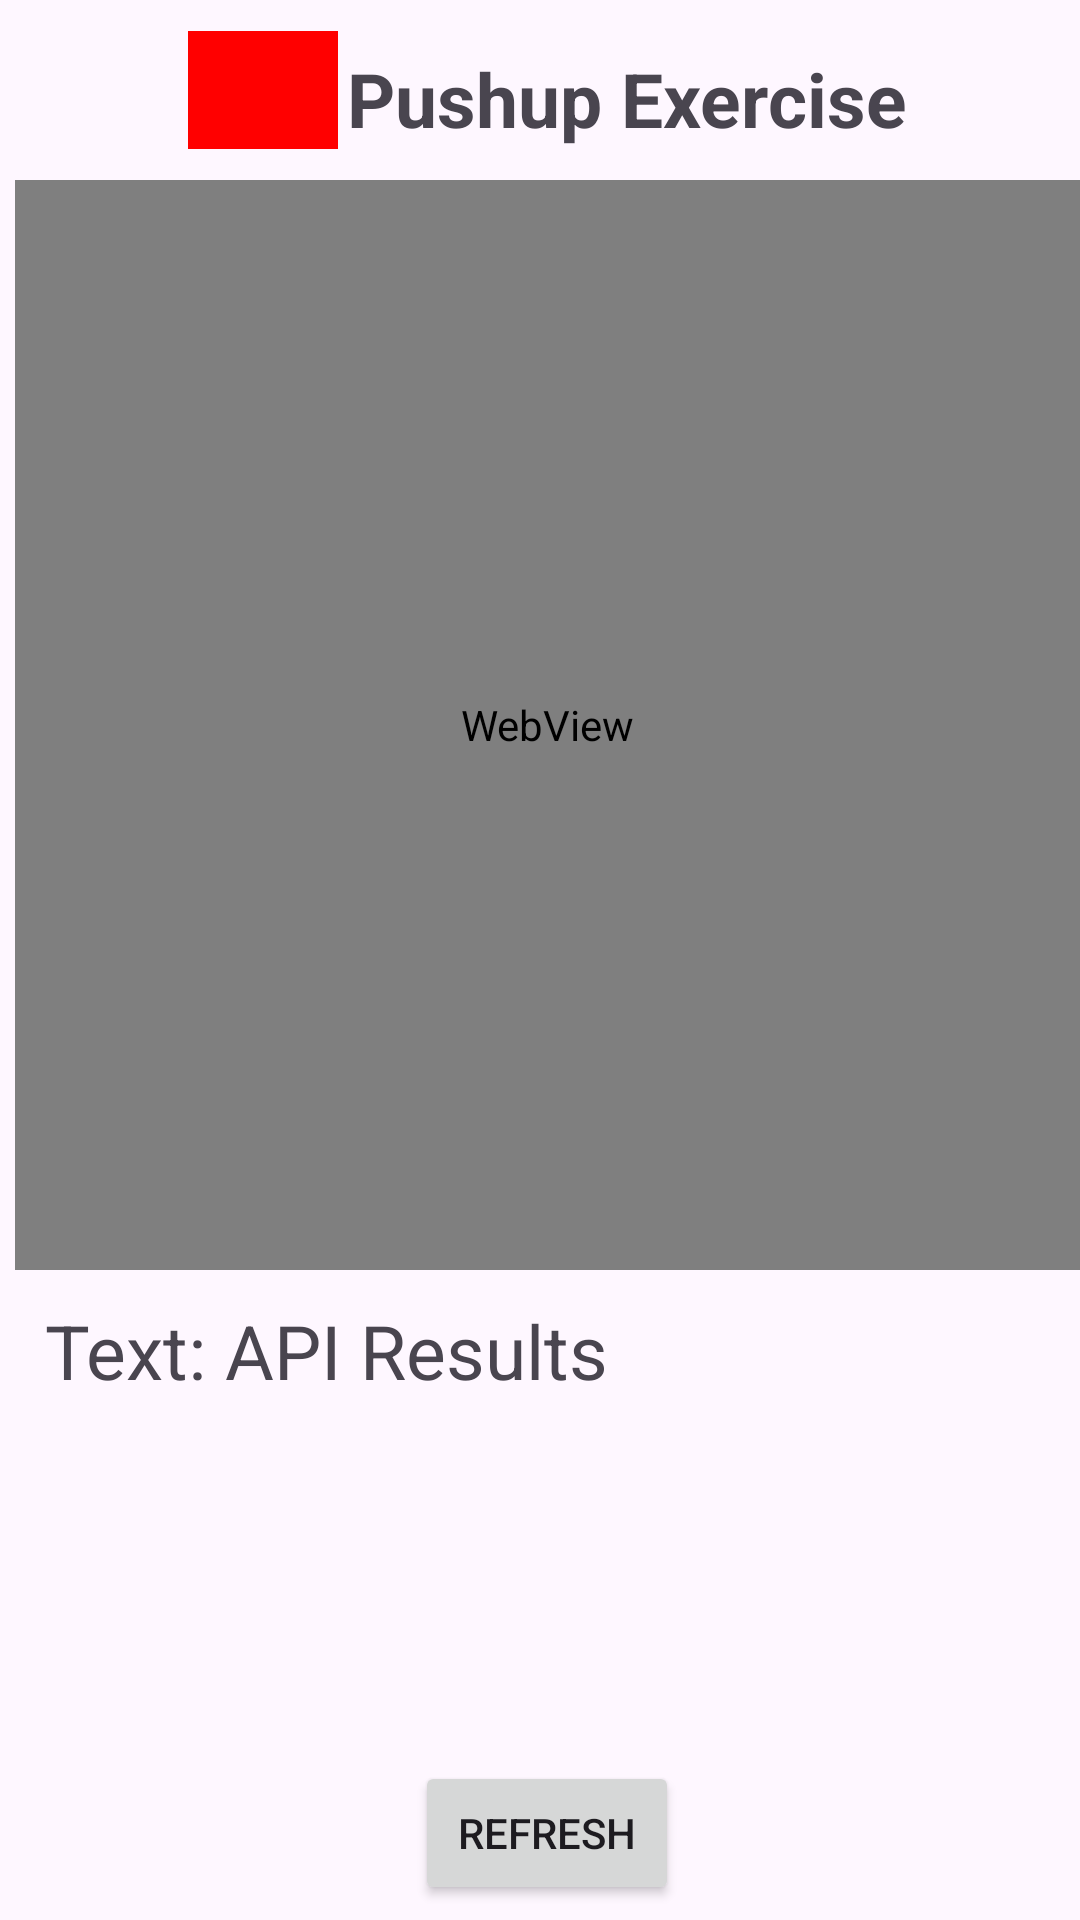

The Android layout XML behind this screen, and the referenced resources:
<!-- AndroidManifest.xml: application theme Theme.PoseTrackerDemo -->
<!-- res/layout/fragment_pushup.xml -->
<?xml version="1.0" encoding="utf-8"?>
<FrameLayout xmlns:android="http://schemas.android.com/apk/res/android"
    android:id="@+id/fragmentContainer"
    android:layout_width="match_parent"
    android:layout_height="match_parent">

    <LinearLayout
        android:id="@+id/main"
        android:layout_width="fill_parent"
        android:layout_height="fill_parent"
        android:orientation="vertical"
        android:layout_marginLeft="5dp"
        >

        
        <LinearLayout
            android:id="@+id/topLayout"
            android:layout_width="match_parent"
            android:layout_height="wrap_content"
            android:orientation="horizontal"
            android:padding="5dp"
            android:gravity="center_horizontal"
            >

            
            <ImageView
                android:id="@+id/imgLunge"
                android:layout_width="50dp"
                android:layout_height="50dp"
                android:src="@drawable/pushup"
                android:contentDescription="Lunge Image"
                android:scaleType="fitCenter" />

            
            <TextView
                android:id="@+id/tvLungeText"
                android:layout_width="wrap_content"
                android:layout_height="wrap_content"
                android:text="Pushup Exercise"
                android:textSize="25sp"
                android:textStyle="bold"
                android:layout_marginLeft="3dp"
                android:layout_marginTop="11dp" />
        </LinearLayout>

        
        <WebView
            android:id="@+id/webView"
            android:layout_width="fill_parent"
            android:layout_height="wrap_content"
            android:layout_gravity="top"
            android:layout_weight="3" />

        
        <LinearLayout
            android:layout_width="fill_parent"
            android:layout_height="wrap_content"
            android:layout_gravity="top"
            android:layout_weight="1"
            android:orientation="vertical"
            android:gravity="center"
            android:padding="5dp">

            
            <TextView
                android:id="@+id/textApiResults"
                android:layout_width="match_parent"
                android:layout_height="wrap_content"
                android:layout_margin="5dp"
                android:layout_weight="1"
                android:breakStrategy="simple"
                android:textSize="25sp"
                android:ellipsize="none"
                android:singleLine="false"
                android:text="Text: API Results"
                android:layout_marginLeft="5dp"/>

            
            <Button
                android:id="@+id/btnRefreshWebview"
                android:layout_width="wrap_content"
                android:layout_height="wrap_content"
                android:text="Refresh" />
        </LinearLayout>

    </LinearLayout>
</FrameLayout>
<!-- resources referenced by this layout -->
<resources>
  <!-- drawable pushup: png bitmap (drawable, 74887 bytes) -->
  <style name="Theme.PoseTrackerDemo" parent="Base.Theme.PoseTrackerDemo" />
  <style name="Base.Theme.PoseTrackerDemo" parent="Theme.Material3.DayNight.NoActionBar">
          
          
          <item name="colorPrimary">@color/colorPrimary</item>
      </style>
  <color name="colorPrimary">#FFD6D3</color>
</resources>
